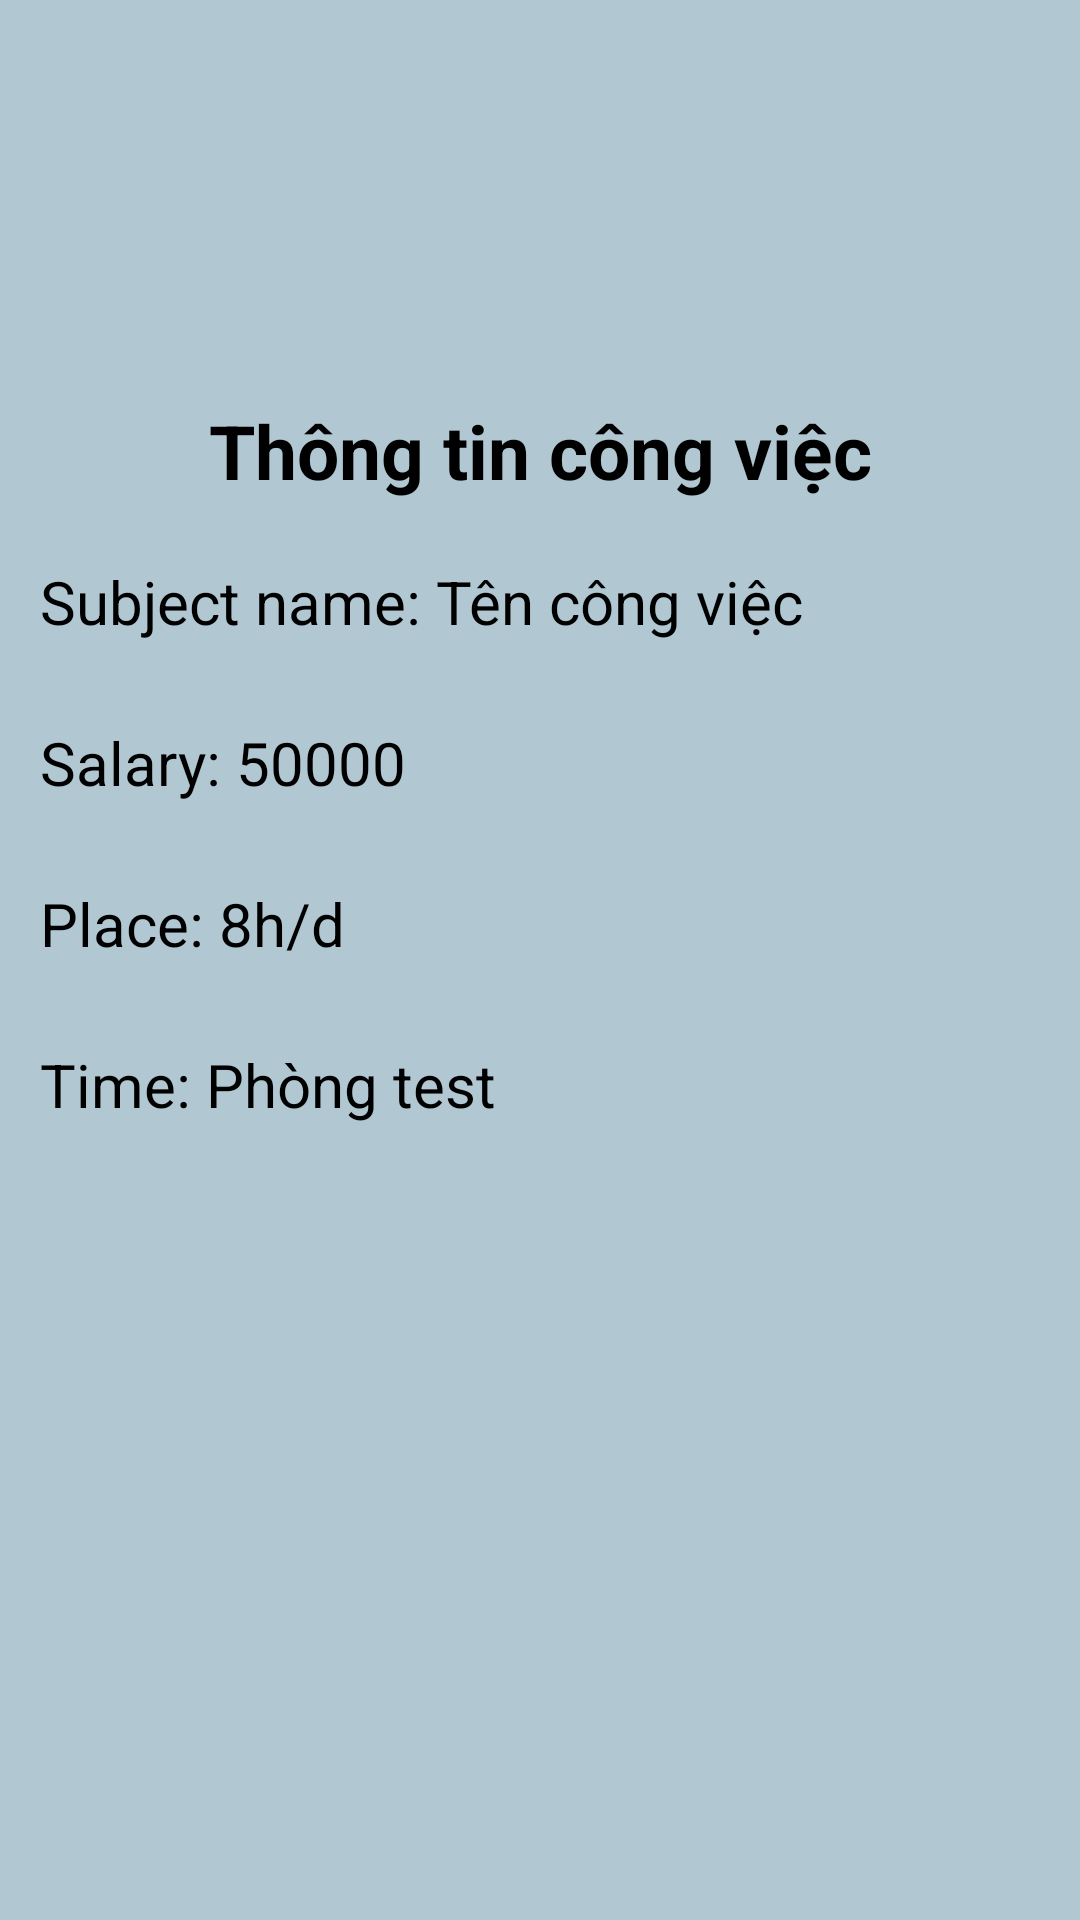

Layout XML and referenced resources for this Android screen:
<!-- AndroidManifest.xml: application theme Theme.Baitaplon -->
<!-- res/layout/activity_actitivysubjectinfo.xml -->
<?xml version="1.0" encoding="utf-8"?>
<LinearLayout xmlns:android="http://schemas.android.com/apk/res/android"
    xmlns:app="http://schemas.android.com/apk/res-auto"
    xmlns:tools="http://schemas.android.com/tools"
    android:layout_width="match_parent"
    android:layout_height="match_parent"
    android:orientation="vertical"
    tools:context=".Actitivysubjectinfo"
    android:background="#b1c8d3">

    <TextView
        android:layout_width="match_parent"
        android:layout_height="wrap_content"
        android:text="Thông tin công việc"
        android:textSize="75px"
        android:textStyle="bold"
        android:gravity="center"
        android:textColor="@color/black"
        android:layout_marginTop="400px">
    </TextView>
    <LinearLayout
        android:layout_width="match_parent"
        android:layout_height="wrap_content"
        android:orientation="horizontal"
        android:layout_marginTop="60px"
        android:layout_marginRight="40px"
        android:layout_marginLeft="40px"
        >
        <TextView
            android:layout_width="wrap_content"
            android:layout_height="match_parent"
            android:textColor="@color/black"
            android:text="Subject name:"
            android:textSize="60px">
        </TextView>
        <TextView
            android:layout_marginLeft="15px"
            android:layout_width="wrap_content"
            android:layout_height="match_parent"
            android:text="Tên công việc"
            android:textColor="@color/black"
            android:textSize="60px"
            android:id="@+id/txtsubjectname">
        </TextView>
    </LinearLayout>
    <LinearLayout
        android:layout_width="match_parent"
        android:layout_height="wrap_content"
        android:orientation="horizontal"
        android:layout_marginTop="80px"
        android:layout_marginRight="40px"
        android:layout_marginLeft="40px"
        >
        <TextView
            android:layout_width="wrap_content"
            android:layout_height="match_parent"
            android:textColor="@color/black"
            android:text="Salary:"
            android:textSize="60px">
        </TextView>
        <TextView
            android:layout_marginLeft="15px"
            android:layout_width="wrap_content"
            android:layout_height="match_parent"
            android:text="50000"
            android:textColor="@color/black"
            android:textSize="60px"
            android:id="@+id/txtsubjectsalary">
        </TextView>
    </LinearLayout>
    <LinearLayout
        android:layout_width="match_parent"
        android:layout_height="wrap_content"
        android:orientation="horizontal"
        android:layout_marginTop="80px"
        android:layout_marginRight="40px"
        android:layout_marginLeft="40px"
        >
        <TextView
            android:layout_width="wrap_content"
            android:layout_height="match_parent"
            android:textColor="@color/black"
            android:text="Place:"
            android:textSize="60px">
        </TextView>
        <TextView
            android:layout_marginLeft="15px"
            android:layout_width="wrap_content"
            android:layout_height="match_parent"
            android:text="8h/d"
            android:textColor="@color/black"
            android:textSize="60px"
            android:id="@+id/txtsubjecttime">
        </TextView>
    </LinearLayout>
    <LinearLayout
        android:layout_width="match_parent"
        android:layout_height="wrap_content"
        android:orientation="horizontal"
        android:layout_marginTop="80px"
        android:layout_marginRight="40px"
        android:layout_marginLeft="40px"
        >
        <TextView
            android:layout_width="wrap_content"
            android:layout_height="match_parent"
            android:textColor="@color/black"
            android:text="Time:"
            android:textSize="60px">
        </TextView>
        <TextView
            android:layout_marginLeft="15px"
            android:layout_width="wrap_content"
            android:layout_height="match_parent"
            android:text="Phòng test"
            android:textColor="@color/black"
            android:textSize="60px"
            android:id="@+id/txtsubjectplace">
        </TextView>
    </LinearLayout>
</LinearLayout>
<!-- resources referenced by this layout -->
<resources>
  <style name="Theme.Baitaplon" parent="Theme.MaterialComponents.DayNight.NoActionBar.Bridge">
          
          <item name="colorPrimary">@color/purple_500</item>
          <item name="colorPrimaryVariant">@color/purple_700</item>
          <item name="colorOnPrimary">@color/white</item>
          
          <item name="colorSecondary">@color/teal_200</item>
          <item name="colorSecondaryVariant">@color/teal_700</item>
          <item name="colorOnSecondary">@color/black</item>
          
          <item name="android:statusBarColor" tools:targetApi="l">?attr/colorPrimaryVariant</item>
          
      </style>
  <!-- not gathered from this repository: default colours our renderer supplied (Android Studio template values) -->
  <color name="purple_500">#FF6200EE</color>
  <color name="purple_700">#FF3700B3</color>
  <color name="teal_200">#FF03DAC5</color>
  <color name="teal_700">#FF018786</color>
  <color name="black">#FF000000</color>
  <color name="white">#FFFFFFFF</color>
</resources>
